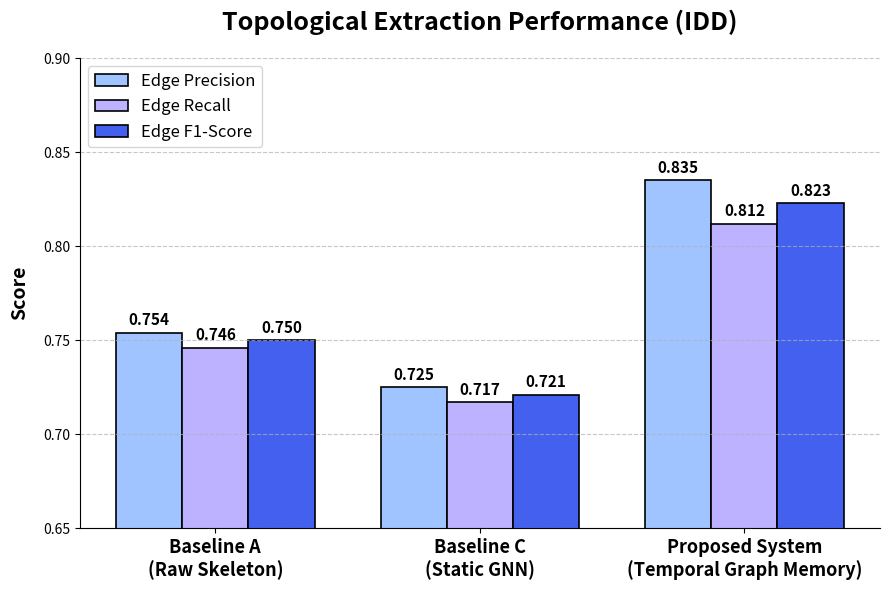

Write the Python code that produced this figure. (Note: this script raises an exception after producing the figure.)
import matplotlib.pyplot as plt
import numpy as np
from pathlib import Path

def main():
    labels = ['Baseline A\n(Raw Skeleton)', 'Baseline C\n(Static GNN)', 'Proposed System\n(Temporal Graph Memory)']
    precisions = [0.754, 0.725, 0.835]
    recalls = [0.746, 0.717, 0.812]
    f1_scores = [0.750, 0.721, 0.823]

    x = np.arange(len(labels))
    width = 0.25

    fig, ax = plt.subplots(figsize=(9, 6))

    color_p = '#A0C4FF'
    color_r = '#BDB2FF'
    color_f1 = '#4361EE'

    rects1 = ax.bar(x - width, precisions, width, label='Edge Precision', color=color_p, edgecolor='black', linewidth=1.2)
    rects2 = ax.bar(x, recalls, width, label='Edge Recall', color=color_r, edgecolor='black', linewidth=1.2)
    rects3 = ax.bar(x + width, f1_scores, width, label='Edge F1-Score', color=color_f1, edgecolor='black', linewidth=1.2)

    ax.set_ylabel('Score', fontsize=14, fontweight='bold', labelpad=10)
    ax.set_title('Topological Extraction Performance (IDD)', fontsize=18, fontweight='bold', pad=20)
    ax.set_xticks(x)
    ax.set_xticklabels(labels, fontsize=13, fontweight='bold')
    ax.set_ylim(0.65, 0.90)
    ax.legend(fontsize=12, loc='upper left')
    ax.grid(axis='y', linestyle='--', alpha=0.7)

    ax.spines['top'].set_visible(False)
    ax.spines['right'].set_visible(False)

    def autolabel(rects):
        for rect in rects:
            height = rect.get_height()
            ax.annotate(f'{height:.3f}',
                        xy=(rect.get_x() + rect.get_width() / 2, height),
                        xytext=(0, 3),
                        textcoords="offset points",
                        ha='center', va='bottom', fontsize=11, fontweight='bold')

    autolabel(rects1)
    autolabel(rects2)
    autolabel(rects3)

    plt.tight_layout()
    out_dir = Path("/home/darrin/Desktop/Automotive2/outputs")
    out_dir.mkdir(exist_ok=True, parents=True)
    out_path = out_dir / "final_metrics_chart.png"
    plt.savefig(out_path, dpi=300, bbox_inches='tight')
    print(f"Chart saved to {out_path}")

if __name__ == '__main__':
    main()
